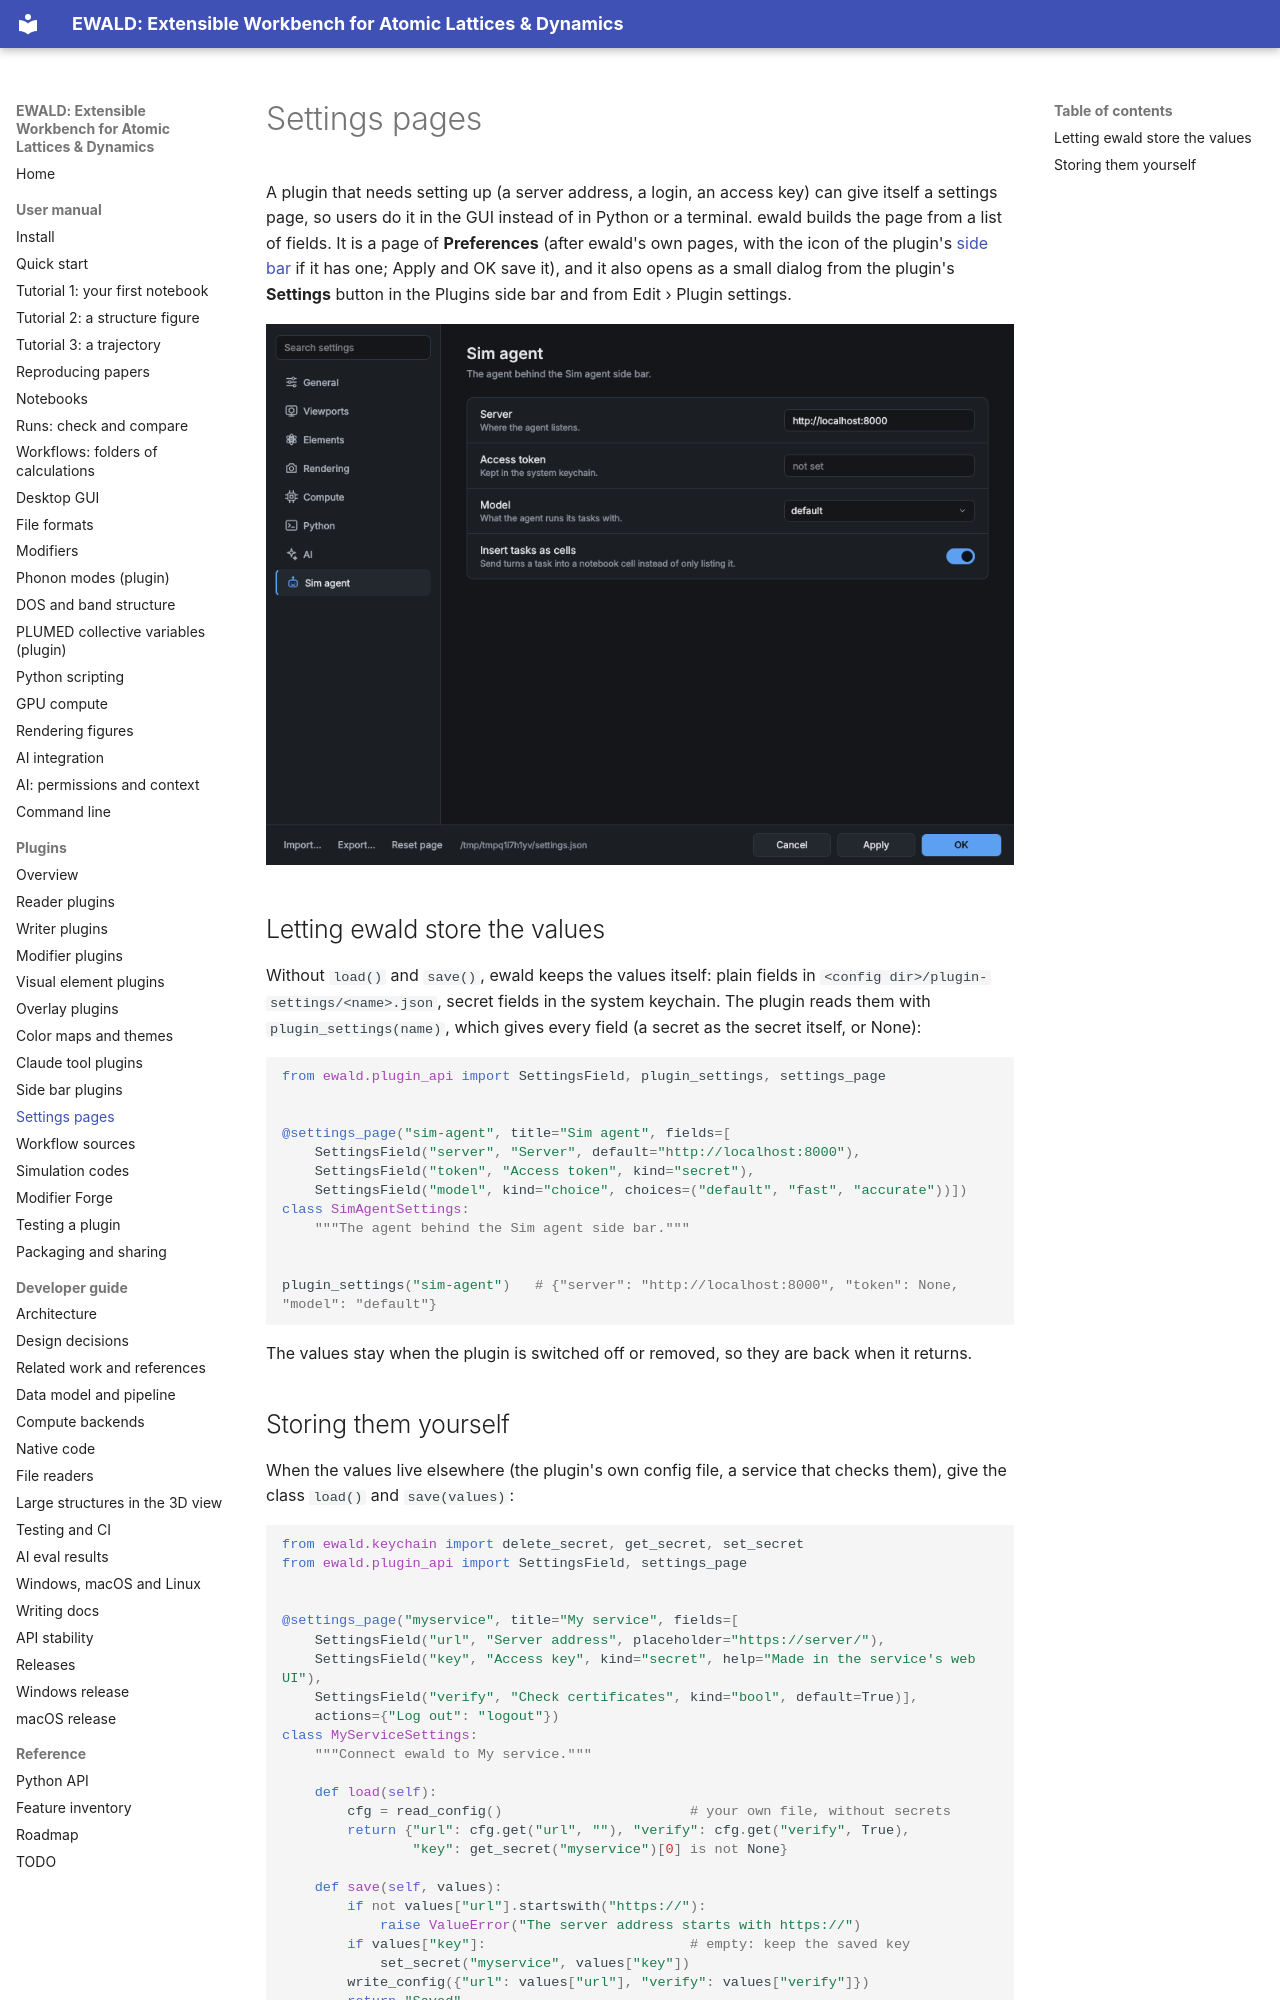

repository: frssp/ewald · page: plugins/settings/index.html · generator: mkdocs

# Settings pages

A plugin that needs setting up (a server address, a login, an access key) can give itself a
settings page, so users do it in the GUI instead of in Python or a terminal. ewald builds the
page from a list of fields. It is a page of **Preferences** (after ewald's own pages, with the
icon of the plugin's [side bar](gui.md) if it has one; Apply and OK save it), and it also opens
as a small dialog from the plugin's **Settings** button in the Plugins side bar and from Edit ›
Plugin settings.

![A plugin's page in Preferences](../images/plugin_settings_page.png)

## Letting ewald store the values

Without `load()` and `save()`, ewald keeps the values itself: plain fields in
`<config dir>/plugin-settings/<name>.json`, secret fields in the system keychain. The plugin
reads them with `plugin_settings(name)`, which gives every field (a secret as the secret itself,
or None):

```python
from ewald.plugin_api import SettingsField, plugin_settings, settings_page


@settings_page("sim-agent", title="Sim agent", fields=[
    SettingsField("server", "Server", default="http://localhost:8000"),
    SettingsField("token", "Access token", kind="secret"),
    SettingsField("model", kind="choice", choices=("default", "fast", "accurate"))])
class SimAgentSettings:
    """The agent behind the Sim agent side bar."""


plugin_settings("sim-agent")   # {"server": "http://localhost:8000", "token": None, "model": "default"}
```

The values stay when the plugin is switched off or removed, so they are back when it returns.
